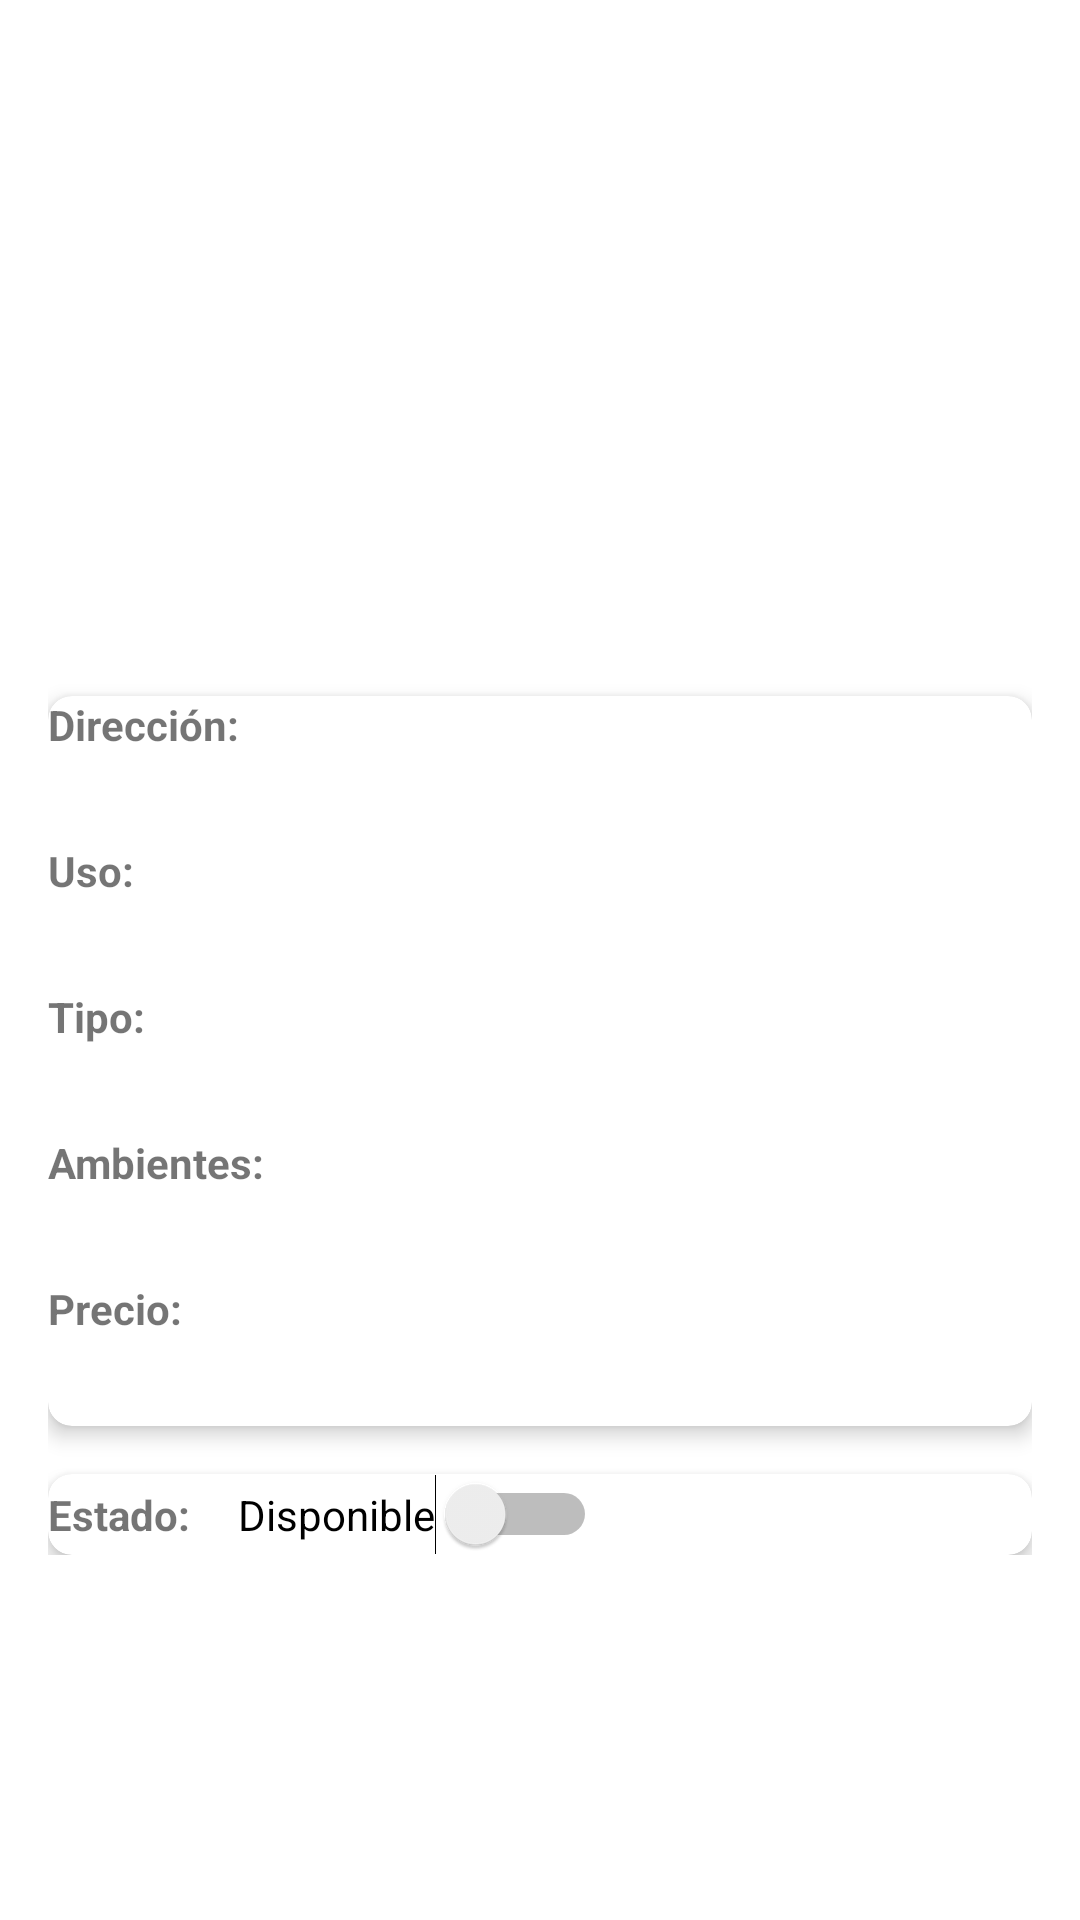

Reconstruct the res/layout file that produces this screen, plus the resources it refers to.
<!-- AndroidManifest.xml: application theme Theme.ProyectoFinalLab3 -->
<!-- res/layout/fragment_inmueble_detail.xml -->
<ScrollView xmlns:android="http://schemas.android.com/apk/res/android"
    xmlns:app="http://schemas.android.com/apk/res-auto"
    xmlns:tools="http://schemas.android.com/tools"
    android:layout_width="match_parent"
    android:layout_height="match_parent"
    android:padding="16dp"
    tools:context=".ui.property.InmuebleDetailFragment">

    <LinearLayout
        android:layout_width="match_parent"
        android:layout_height="wrap_content"
        android:orientation="vertical">

        
        <ImageView
            android:id="@+id/imageViewInmueble"
            android:layout_width="match_parent"
            android:layout_height="200dp"
            android:scaleType="centerCrop"
            android:contentDescription="@string/inmueble_image"
            android:layout_marginBottom="16dp" />

        
        <androidx.cardview.widget.CardView
            android:layout_width="match_parent"
            android:layout_height="wrap_content"
            android:layout_marginBottom="16dp"
            app:cardElevation="4dp"
            android:padding="16dp"
            app:cardCornerRadius="8dp">

            <LinearLayout
                android:layout_width="match_parent"
                android:layout_height="wrap_content"
                android:orientation="vertical">

                
                <TextView
                    android:layout_width="wrap_content"
                    android:layout_height="wrap_content"
                    android:text="Dirección:"
                    android:textStyle="bold"
                    android:textSize="14sp" />
                <TextView
                    android:id="@+id/textViewDireccion"
                    android:layout_width="wrap_content"
                    android:layout_height="wrap_content"
                    android:textSize="16sp"
                    android:layout_marginBottom="8dp" />

                
                <TextView
                    android:layout_width="wrap_content"
                    android:layout_height="wrap_content"
                    android:text="Uso:"
                    android:textStyle="bold"
                    android:textSize="14sp" />
                <TextView
                    android:id="@+id/textViewUso"
                    android:layout_width="wrap_content"
                    android:layout_height="wrap_content"
                    android:textSize="16sp"
                    android:layout_marginBottom="8dp" />

                
                <TextView
                    android:layout_width="wrap_content"
                    android:layout_height="wrap_content"
                    android:text="Tipo:"
                    android:textStyle="bold"
                    android:textSize="14sp" />
                <TextView
                    android:id="@+id/textViewTipo"
                    android:layout_width="wrap_content"
                    android:layout_height="wrap_content"
                    android:textSize="16sp"
                    android:layout_marginBottom="8dp" />

                
                <TextView
                    android:layout_width="wrap_content"
                    android:layout_height="wrap_content"
                    android:text="Ambientes:"
                    android:textStyle="bold"
                    android:textSize="14sp" />
                <TextView
                    android:id="@+id/textViewAmbientes"
                    android:layout_width="wrap_content"
                    android:layout_height="wrap_content"
                    android:textSize="16sp"
                    android:layout_marginBottom="8dp" />

                
                <TextView
                    android:layout_width="wrap_content"
                    android:layout_height="wrap_content"
                    android:text="Precio:"
                    android:textStyle="bold"
                    android:textSize="14sp" />
                <TextView
                    android:id="@+id/textViewPrecio"
                    android:layout_width="wrap_content"
                    android:layout_height="wrap_content"
                    android:textSize="16sp"
                    android:layout_marginBottom="8dp" />
            </LinearLayout>
        </androidx.cardview.widget.CardView>

        
        <androidx.cardview.widget.CardView
            android:layout_width="match_parent"
            android:layout_height="wrap_content"
            app:cardElevation="4dp"
            android:padding="16dp"
            app:cardCornerRadius="8dp">

            <LinearLayout
                android:layout_width="match_parent"
                android:layout_height="wrap_content"
                android:orientation="horizontal"
                android:gravity="center_vertical">

                <TextView
                    android:layout_width="wrap_content"
                    android:layout_height="wrap_content"
                    android:text="Estado:"
                    android:textStyle="bold"
                    android:textSize="14sp"
                    android:layout_marginEnd="16dp" />

                <Switch
                    android:id="@+id/switchEstado"
                    android:layout_width="wrap_content"
                    android:layout_height="wrap_content"
                    android:text="Disponible" />
            </LinearLayout>
        </androidx.cardview.widget.CardView>

    </LinearLayout>
</ScrollView>
<!-- resources referenced by this layout -->
<resources>
  <string name="inmueble_image">iamgen del inmueble</string>
  <style name="Theme.ProyectoFinalLab3" parent="Theme.MaterialComponents.Light.DarkActionBar">
  
      
          <item name="colorPrimary">@color/purple_500</item>
          <item name="colorPrimaryVariant">@color/purple_700</item>
          <item name="colorOnPrimary">@color/white</item>
          
          <item name="colorSecondary">@color/teal_200</item>
          <item name="colorSecondaryVariant">@color/teal_700</item>
          <item name="colorOnSecondary">@color/black</item>
          
          <item name="android:statusBarColor">?attr/colorPrimaryVariant</item>
          
      </style>
  <color name="purple_500">#FF6200EE</color>
  <color name="purple_700">#FF3700B3</color>
  <color name="white">#FFFFFFFF</color>
  <color name="teal_200">#FF03DAC5</color>
  <color name="teal_700">#FF018786</color>
  <color name="black">#FF000000</color>
</resources>
